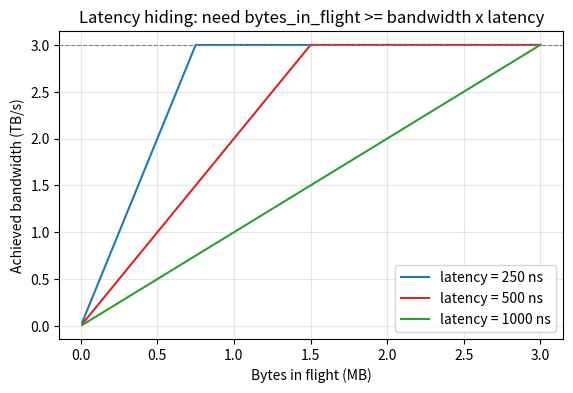

Write the Python code that produced this figure.
import numpy as np
import matplotlib
matplotlib.use("Agg")
import matplotlib.pyplot as plt

np.random.seed(42)
# Little's law: bandwidth achieved = min(peak, bytes_in_flight / latency)
peak = 3.0  # TB/s (approx HBM-class)
inflight_mb = np.linspace(0.01, 3.0, 300)  # MB in flight
fig, ax = plt.subplots(figsize=(6.5, 4))
for lat_ns, c in [(250, "#1f77b4"), (500, "#d62728"), (1000, "#2ca02c")]:
    bw = np.minimum(peak, inflight_mb * 1e6 / (lat_ns * 1e-9) / 1e12)
    ax.plot(inflight_mb, bw, color=c, label=f"latency = {lat_ns} ns")
ax.axhline(peak, color="gray", ls="--", lw=0.8)
ax.set_xlabel("Bytes in flight (MB)")
ax.set_ylabel("Achieved bandwidth (TB/s)")
ax.set_title("Latency hiding: need bytes_in_flight >= bandwidth x latency")
ax.legend()
ax.grid(alpha=0.3)
plt.savefig("graph_DAY_158.png", dpi=120, bbox_inches="tight")
